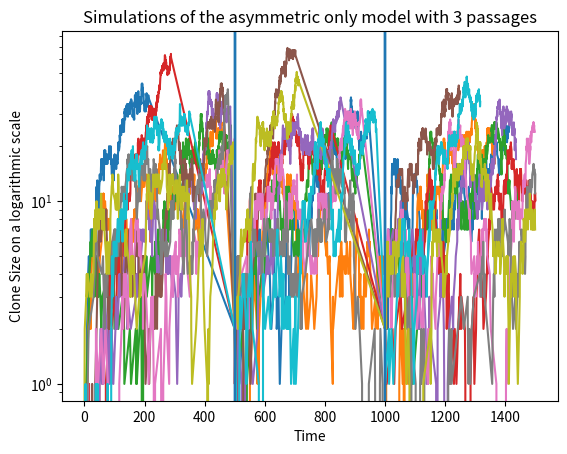

This chart was generated by the following Python code:
import numpy as np
import scipy.stats
import matplotlib.pyplot as plt
import math

init_population=np.array([1,0]) #inital condition (start with a single GSC (s) cell)
population=init_population
#the effect each transition has on the states:
state_changes= np.array([
        [0,1], #The stem cell divides asymmetrically
        [0,1], #The progenitor cells divides symmetrically
        [0,-1], #The progenitor cell dies
    ])

def gillespie(t_start,t_stop,omega,lam,state_changes,init_population,time):
    time_points=np.zeros(time)
    t=t_start
    sizes=np.zeros((time,2))
    sizes[0,:]=init_population

    i=0
    while time_points[i]<t_stop and i<time-1:
        time_points[0]=t
        s,p=sizes[i,:] 

        prob=np.array([omega*s, 0.5*lam*p, 0.5*lam*p]) #probability of each transition happening

        del_t=np.random.exponential(1/(np.sum(prob))) #choosing a time change from an exponential distribution

        state=scipy.stats.rv_discrete(values=([0,1,2],[prob[0]/np.sum(prob), prob[1]/np.sum(prob), prob[2]/np.sum(prob)])).rvs() #choosing a state change from a discrete distribution 
        
        time_points[i+1]=time_points[i]+del_t #updating the time
        sizes[i+1,:]=sizes[i,:]+state_changes[state] #updating the population
        
        i=i+1

    #removing any zero entries from the back
    time_points=np.trim_zeros(time_points, 'b')

    if time_points[-1]>t_stop:
        time_points=np.delete(time_points,-1)

    sizes=sizes[:time_points.size]
    return sizes, time_points

#simulations
for i in range(10):
    size, time_p=gillespie(0, 1000, 0.07, 0.1,state_changes=state_changes, init_population=init_population, time=1000)
    plt.semilogy(time_p,size[:,1])

plt.ylabel('Clone Size')
plt.xlabel('Time')
plt.title('Simulations of asymmetric division only model')
plt.show()
plt.clf()

#simulations with reinjections
passage_times=np.array([0,500,1000,1500])
passage_start_amounts=np.array([[1,0],[1,2],[1,2]])

for i in range(10):
    passage=np.array([])
    pass_times=np.array([])
    for i in range(passage_times.size-1):
        size, time_p=gillespie(passage_times[i], passage_times[i+1], 0.07,0.1,state_changes=state_changes,init_population=passage_start_amounts[i],time=passage_times[1]-passage_times[0])
        passage=np.append(passage,size[:,1])
        pass_times=np.append(pass_times,time_p)

    plt.semilogy(pass_times, passage)
    plt.axvline(passage_times[1])
    plt.axvline(passage_times[2])

plt.xlabel('Time')
plt.ylabel('Clone Size on a logarithmic scale')
plt.title('Simulations of the asymmetric only model with 3 passages')
plt.show()